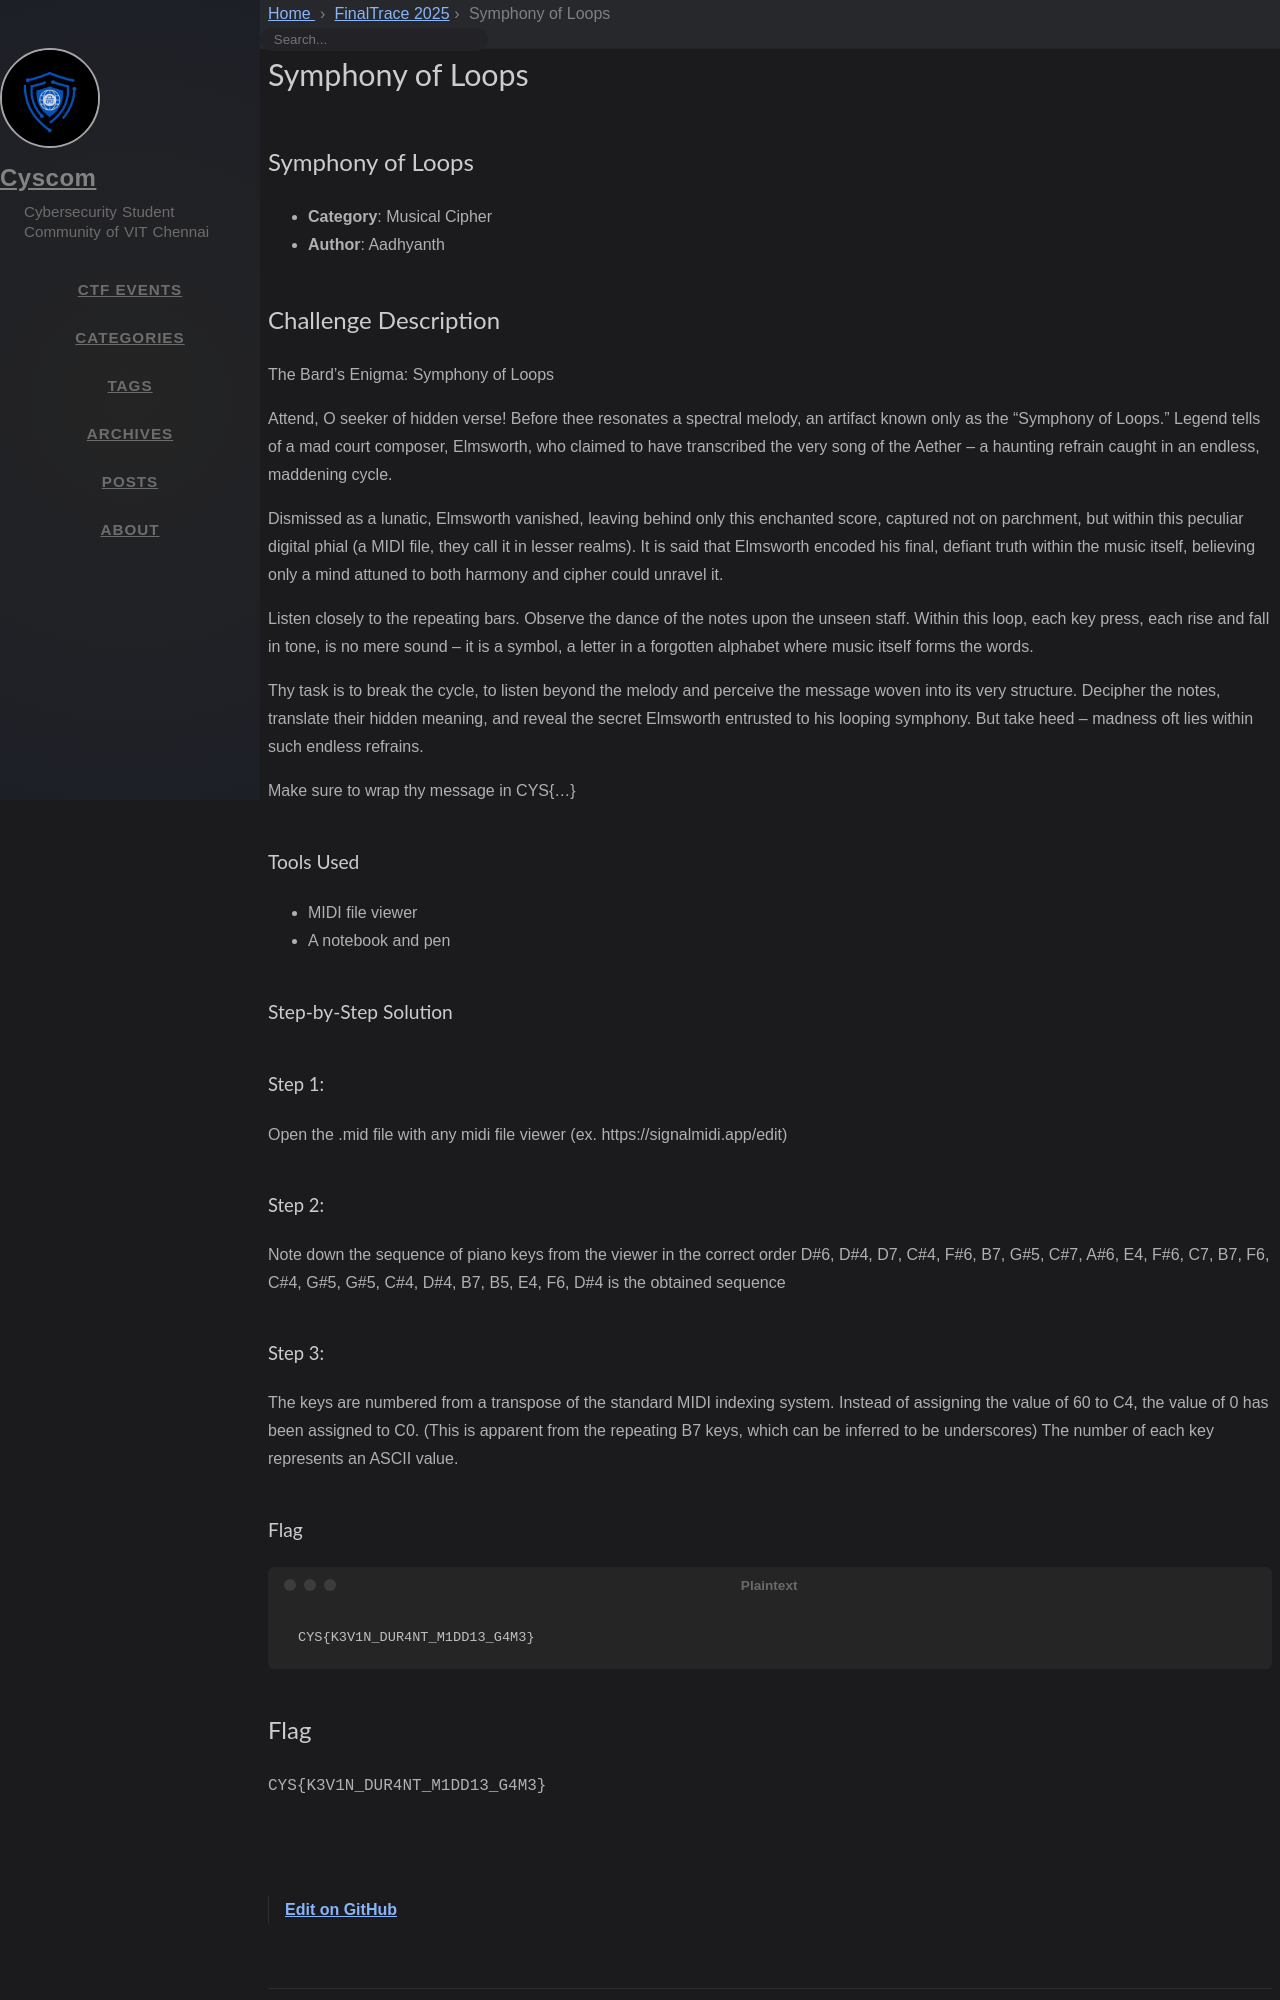

repository: cyscomvit/writeups · page: writeups/FinalTrace_2025/21-symphony-of-loops.html · generator: jekyll

---
layout: writeup

title: Symphony of Loops
difficulty: Medium
points: 500
categories: [Musical Cipher]
tags: []

flag: CYS{K3V1N_DUR4NT_M1DD13_G4M3}
---

## Symphony of Loops

- **Category**: Musical Cipher
- **Author**: Aadhyanth

## Challenge Description

The Bard's Enigma: Symphony of Loops

Attend, O seeker of hidden verse! Before thee resonates a spectral melody, an artifact known only as the "Symphony of Loops." Legend tells of a mad court composer, Elmsworth, who claimed to have transcribed the very song of the Aether – a haunting refrain caught in an endless, maddening cycle.

Dismissed as a lunatic, Elmsworth vanished, leaving behind only this enchanted score, captured not on parchment, but within this peculiar digital phial (a MIDI file, they call it in lesser realms). It is said that Elmsworth encoded his final, defiant truth within the music itself, believing only a mind attuned to both harmony and cipher could unravel it.

Listen closely to the repeating bars. Observe the dance of the notes upon the unseen staff. Within this loop, each key press, each rise and fall in tone, is no mere sound – it is a symbol, a letter in a forgotten alphabet where music itself forms the words.

Thy task is to break the cycle, to listen beyond the melody and perceive the message woven into its very structure. Decipher the notes, translate their hidden meaning, and reveal the secret Elmsworth entrusted to his looping symphony. But take heed – madness oft lies within such endless refrains.

Make sure to wrap thy message in CYS{...}

### Tools Used

- MIDI file viewer
- A notebook and pen

### Step-by-Step Solution

#### Step 1:

Open the .mid file with any midi file viewer (ex. https://signalmidi.app/edit)

#### Step 2:

Note down the sequence of piano keys from the viewer in the correct order
D#6, D#4, D7, C#4, F#6, B7, G#5, C#7, A#6, E4, F#6, C7, B7, F6, C#4, G#5, G#5, C#4, D#4, B7, B5, E4, F6, D#4 is the obtained sequence
